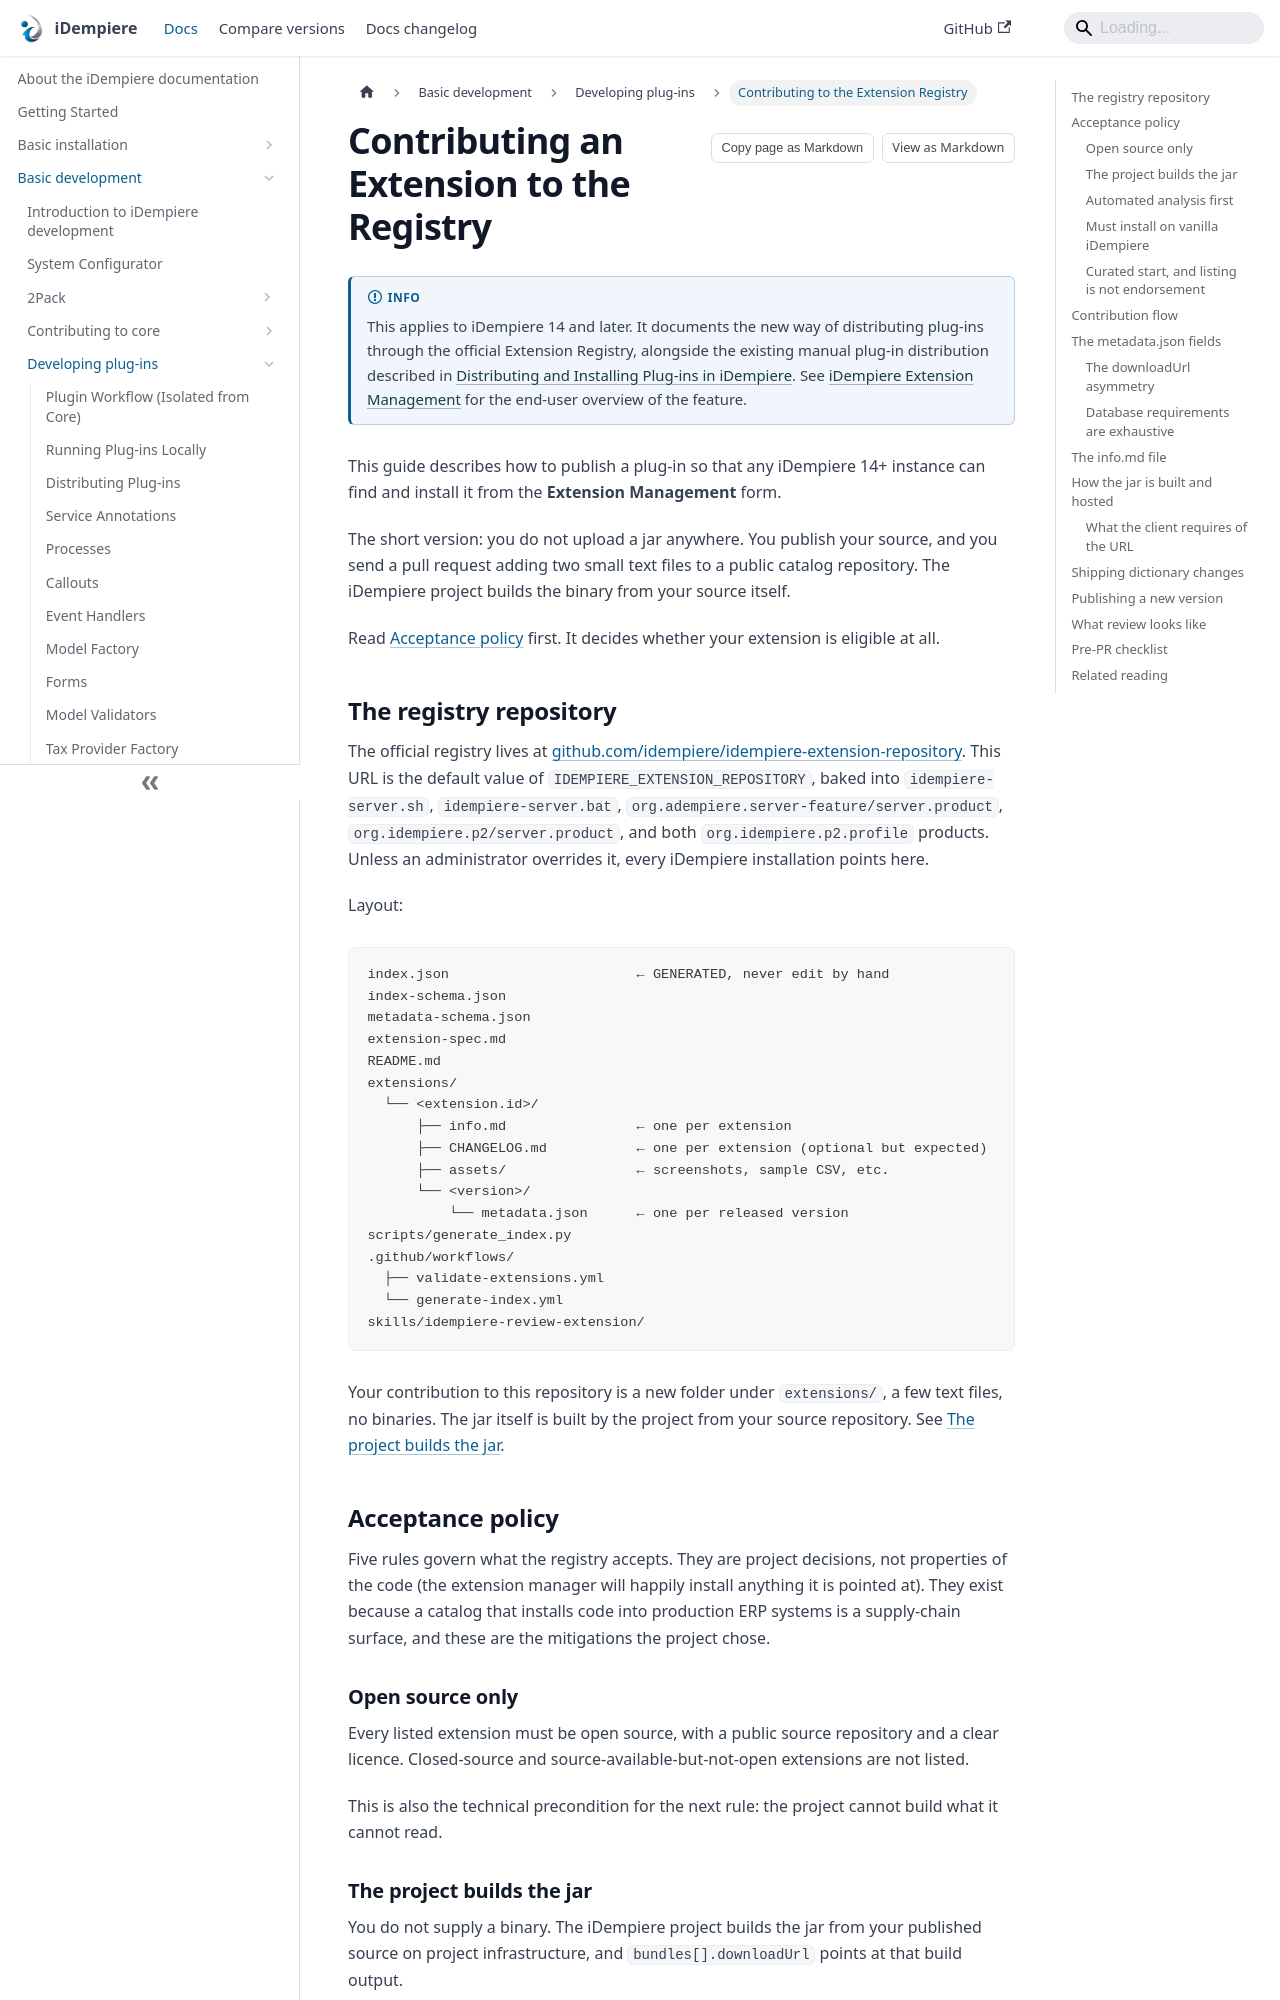

repository: idempiere/idempiere.github.io · page: docs/basic-development/plugin-development/extension-registry-contributing.html · generator: docusaurus

---
sidebar_label: Contributing to the Extension Registry
sidebar_position: 23
description: How to publish a plug-in to the official iDempiere Extension Registry so any iDempiere 14+ instance can find and install it.
---

# Contributing an Extension to the Registry

:::info
This applies to iDempiere 14 and later. It documents the new way of distributing plug-ins through the official Extension Registry, alongside the existing manual plug-in distribution described in [Distributing and Installing Plug-ins in iDempiere](./distributing-plugins.md). See [iDempiere Extension Management](../../new-features/v14/extension-management.md) for the end-user overview of the feature.
:::

This guide describes how to publish a plug-in so that any iDempiere 14+ instance can find and install it from the **Extension Management** form.

The short version: you do not upload a jar anywhere. You publish your source, and you send a pull request adding two small text files to a public catalog repository. The iDempiere project builds the binary from your source itself.

Read [Acceptance policy](#acceptance-policy) first. It decides whether your extension is eligible at all.

## The registry repository

The official registry lives at [github.com/idempiere/idempiere-extension-repository](https://github.com/idempiere/idempiere-extension-repository). This URL is the default value of `IDEMPIERE_EXTENSION_REPOSITORY`, baked into `idempiere-server.sh`, `idempiere-server.bat`, `org.adempiere.server-feature/server.product`, `org.idempiere.p2/server.product`, and both `org.idempiere.p2.profile` products. Unless an administrator overrides it, every iDempiere installation points here.

Layout:

```text
index.json                       ← GENERATED, never edit by hand
index-schema.json
metadata-schema.json
extension-spec.md
README.md
extensions/
  └── <extension.id>/
      ├── info.md                ← one per extension
      ├── CHANGELOG.md           ← one per extension (optional but expected)
      ├── assets/                ← screenshots, sample CSV, etc.
      └── <version>/
          └── metadata.json      ← one per released version
scripts/generate_index.py
.github/workflows/
  ├── validate-extensions.yml
  └── generate-index.yml
skills/idempiere-review-extension/
```

Your contribution to this repository is a new folder under `extensions/`, a few text files, no binaries. The jar itself is built by the project from your source repository. See [The project builds the jar](#the-project-builds-the-jar).

## Acceptance policy

Five rules govern what the registry accepts. They are project decisions, not properties of the code (the extension manager will happily install anything it is pointed at). They exist because a catalog that installs code into production ERP systems is a supply-chain surface, and these are the mitigations the project chose.

### Open source only

Every listed extension must be open source, with a public source repository and a clear licence. Closed-source and source-available-but-not-open extensions are not listed.

This is also the technical precondition for the next rule: the project cannot build what it cannot read.
